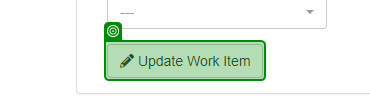
Task: Robotic Enterprise Framework
Workflow: System1_NavigateTo_WIDetails

Step 1: check the button 'Update Work Item' in window 'ACME System 1' (msedge.exe)
